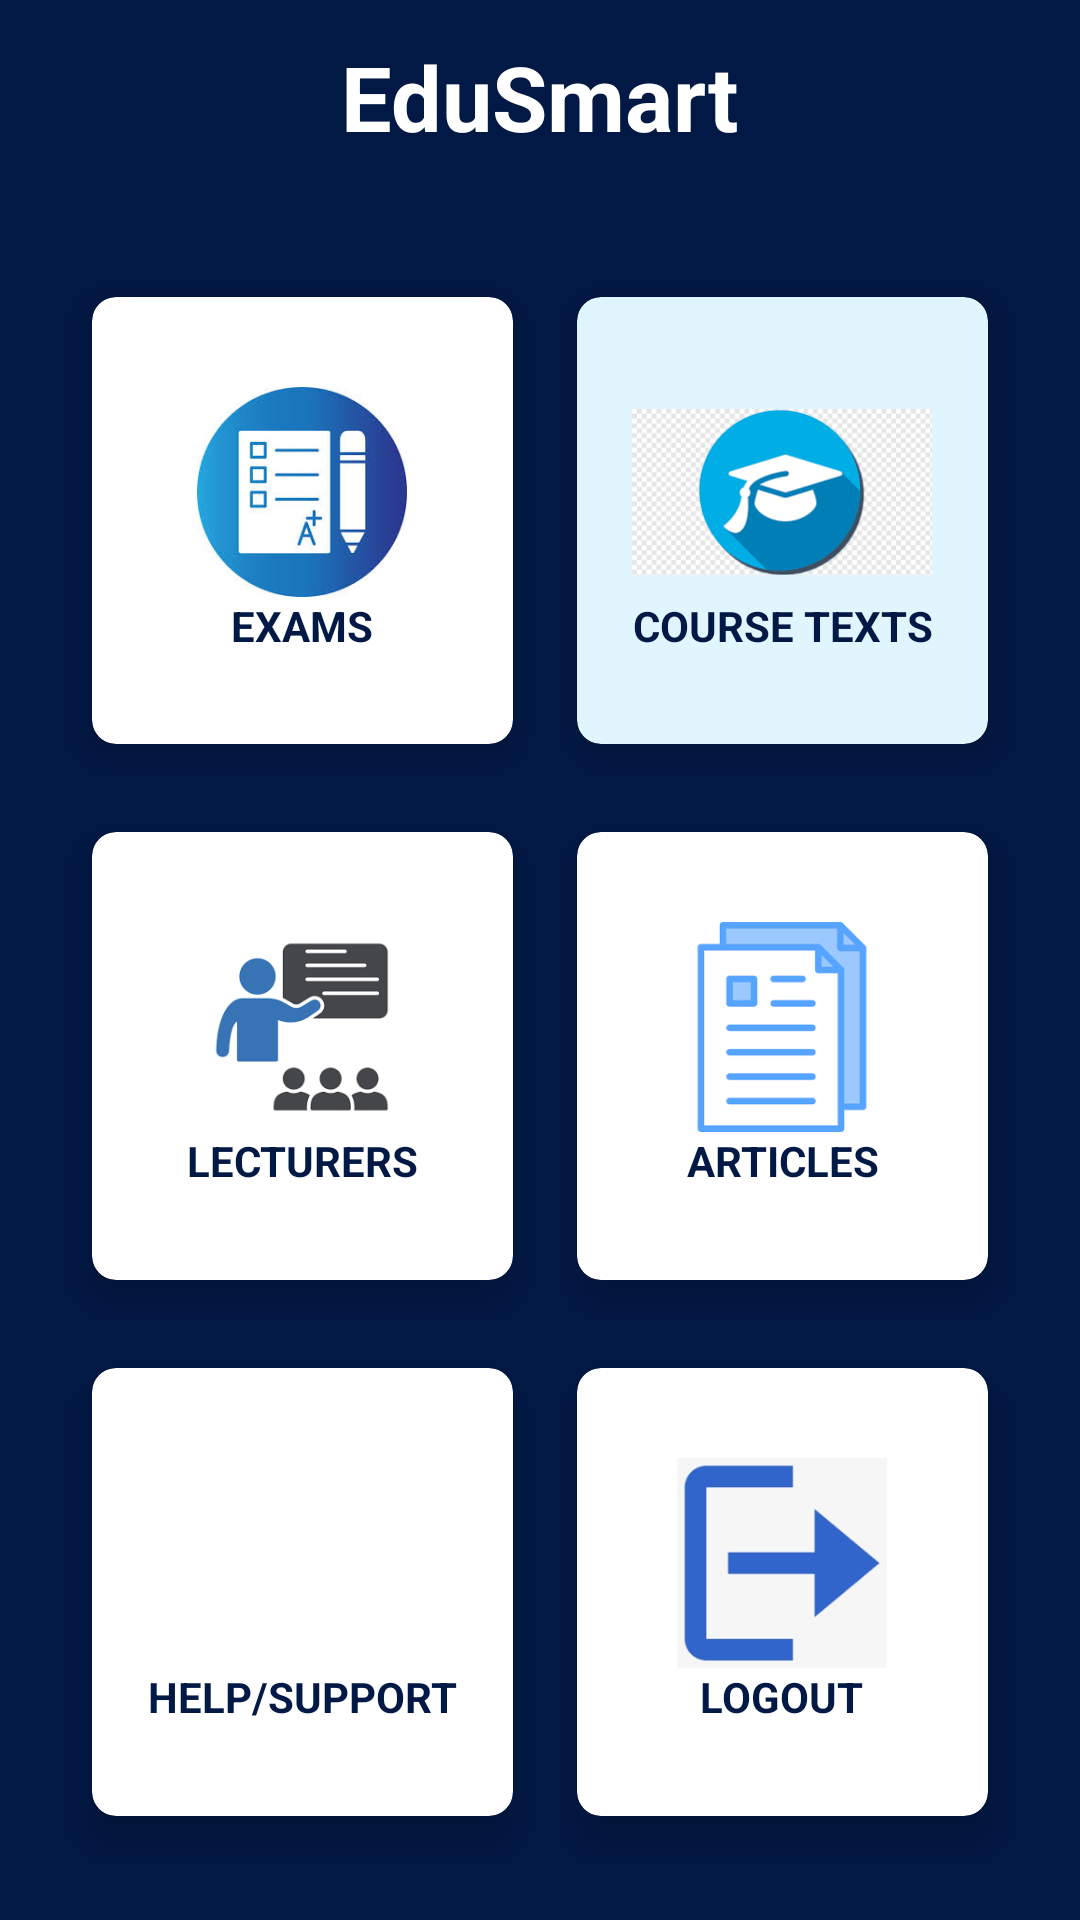

Android layout source for this screen:
<!-- AndroidManifest.xml: application theme Theme.EduSmart -->
<!-- res/layout/activity_home.xml -->
<?xml version="1.0" encoding="utf-8"?>
<RelativeLayout xmlns:android="http://schemas.android.com/apk/res/android"
    xmlns:app="http://schemas.android.com/apk/res-auto"
    xmlns:tools="http://schemas.android.com/tools"
    android:id="@+id/main"
    android:layout_width="match_parent"
    android:layout_height="match_parent"
    android:background="@color/dark_blue"
    tools:context=".HomeActivity">

    <TextView
        android:id="@+id/titleHome"
        android:layout_width="wrap_content"
        android:layout_height="wrap_content"
        android:text="@string/edusmart"
        android:textColor="#FFFFFFFF"
        android:textSize="30sp"
        android:textStyle="bold"
        android:layout_centerHorizontal="true"
        android:layout_margin="12dp"/>

    <GridLayout
        android:layout_width="match_parent"
        android:layout_height="match_parent"
        android:layout_below="@+id/titleHome"
        android:layout_margin="20dp"
        android:columnCount="2"
        android:rowCount="3">

        <androidx.cardview.widget.CardView
            android:id="@+id/cardTest"
            android:layout_width="wrap_content"
            android:layout_height="wrap_content"
            android:layout_row="0"
            android:layout_column="0"
            android:layout_rowWeight="1"
            android:layout_columnWeight="1"
            android:layout_gravity="fill"
            app:cardBackgroundColor="#FFF"
            app:cardCornerRadius="8dp"
            app:cardElevation="8dp"
            app:cardUseCompatPadding="true">
            <LinearLayout
                android:layout_width="wrap_content"
                android:layout_height="wrap_content"
                android:layout_gravity="center_vertical|center_horizontal"
                android:gravity="center"
                android:orientation="vertical">
                <ImageView
                    android:layout_width="100dp"
                    android:layout_height="70dp"
                    android:src="@drawable/exam"/>
                <TextView
                    android:layout_width="wrap_content"
                    android:layout_height="wrap_content"
                    android:text="@string/exams"
                    android:textAlignment="center"
                    android:textColor="@color/dark_blue"
                    android:textStyle="bold"/>
            </LinearLayout>
        </androidx.cardview.widget.CardView>

        <androidx.cardview.widget.CardView
            android:id="@+id/cardBooks"
            android:layout_width="wrap_content"
            android:layout_height="wrap_content"
            android:layout_row="0"
            android:layout_rowWeight="1"
            android:layout_column="1"
            android:layout_columnWeight="1"
            android:layout_gravity="fill"
            app:cardBackgroundColor="#E1F5FE"
            app:cardCornerRadius="8dp"
            app:cardElevation="8dp"
            app:cardUseCompatPadding="true">

            <LinearLayout
                android:layout_width="wrap_content"
                android:layout_height="wrap_content"
                android:layout_gravity="center_vertical|center_horizontal"
                android:gravity="center"
                android:orientation="vertical">

                <ImageView
                    android:layout_width="100dp"
                    android:layout_height="70dp"
                    android:src="@drawable/course_text" />

                <TextView
                    android:layout_width="wrap_content"
                    android:layout_height="wrap_content"
                    android:text="@string/course_texts"
                    android:textAlignment="center"
                    android:textColor="@color/dark_blue"
                    android:textStyle="bold" />
            </LinearLayout>
        </androidx.cardview.widget.CardView>

        <androidx.cardview.widget.CardView
            android:id="@+id/cardFindLecturer"
            android:layout_width="wrap_content"
            android:layout_height="wrap_content"
            android:layout_row="1"
            android:layout_column="0"
            android:layout_rowWeight="1"
            android:layout_columnWeight="1"
            android:layout_gravity="fill"
            app:cardBackgroundColor="#FFF"
            app:cardCornerRadius="8dp"
            app:cardElevation="8dp"
            app:cardUseCompatPadding="true">
            <LinearLayout
                android:layout_width="wrap_content"
                android:layout_height="wrap_content"
                android:layout_gravity="center_vertical|center_horizontal"
                android:gravity="center"
                android:orientation="vertical">
                <ImageView
                    android:layout_width="100dp"
                    android:layout_height="70dp"
                    android:src="@drawable/lecturer"/>
                <TextView
                    android:layout_width="wrap_content"
                    android:layout_height="wrap_content"
                    android:text="@string/lecturers"
                    android:textAlignment="center"
                    android:textColor="@color/dark_blue"
                    android:textStyle="bold"/>
            </LinearLayout>
        </androidx.cardview.widget.CardView>
        <androidx.cardview.widget.CardView
            android:id="@+id/cardArticles"
            android:layout_width="wrap_content"
            android:layout_height="wrap_content"
            android:layout_row="1"
            android:layout_column="1"
            android:layout_rowWeight="1"
            android:layout_columnWeight="1"
            android:layout_gravity="fill"
            app:cardBackgroundColor="#FFF"
            app:cardCornerRadius="8dp"
            app:cardElevation="8dp"
            app:cardUseCompatPadding="true">
            <LinearLayout
                android:layout_width="wrap_content"
                android:layout_height="wrap_content"
                android:layout_gravity="center_vertical|center_horizontal"
                android:gravity="center"
                android:orientation="vertical">
                <ImageView
                    android:layout_width="100dp"
                    android:layout_height="70dp"
                    android:src="@drawable/articles"/>
                <TextView
                    android:layout_width="wrap_content"
                    android:layout_height="wrap_content"
                    android:text="@string/articles"
                    android:textAlignment="center"
                    android:textColor="@color/dark_blue"
                    android:textStyle="bold"/>
            </LinearLayout>
        </androidx.cardview.widget.CardView>
        <androidx.cardview.widget.CardView
            android:id="@+id/cardHelpSupport"
            android:layout_width="wrap_content"
            android:layout_height="wrap_content"
            android:layout_row="2"
            android:layout_column="0"
            android:layout_rowWeight="1"
            android:layout_columnWeight="1"
            android:layout_gravity="fill"
            app:cardBackgroundColor="#FFF"
            app:cardCornerRadius="8dp"
            app:cardElevation="8dp"
            app:cardUseCompatPadding="true">
            <LinearLayout
                android:layout_width="wrap_content"
                android:layout_height="wrap_content"
                android:layout_gravity="center_vertical|center_horizontal"
                android:gravity="center"
                android:orientation="vertical">
                <ImageView
                    android:layout_width="100dp"
                    android:layout_height="70dp"
                    android:src="@drawable/h_s"/>
                <TextView
                    android:layout_width="wrap_content"
                    android:layout_height="wrap_content"
                    android:text="@string/help_support"
                    android:textAlignment="center"
                    android:textColor="@color/dark_blue"
                    android:textStyle="bold"/>
            </LinearLayout>
        </androidx.cardview.widget.CardView>
        <androidx.cardview.widget.CardView
            android:id="@+id/cardExit"
            android:layout_width="wrap_content"
            android:layout_height="wrap_content"
            android:layout_row="2"
            android:layout_column="1"
            android:layout_rowWeight="1"
            android:layout_columnWeight="1"
            android:layout_gravity="fill"
            app:cardBackgroundColor="#FFF"
            app:cardCornerRadius="8dp"
            app:cardElevation="8dp"
            app:cardUseCompatPadding="true">
            <LinearLayout
                android:layout_width="wrap_content"
                android:layout_height="wrap_content"
                android:layout_gravity="center_vertical|center_horizontal"
                android:gravity="center"
                android:orientation="vertical">
                <ImageView
                    android:layout_width="100dp"
                    android:layout_height="70dp"
                    android:src="@drawable/logout"/>
                <TextView
                    android:layout_width="wrap_content"
                    android:layout_height="wrap_content"
                    android:text="LOGOUT"
                    android:textAlignment="center"
                    android:textColor="@color/dark_blue"
                    android:textStyle="bold"/>
            </LinearLayout>
        </androidx.cardview.widget.CardView>

    </GridLayout>




</RelativeLayout>
<!-- resources referenced by this layout -->
<resources>
  <color name="dark_blue">#021945</color>
  <!-- drawable articles: png bitmap (drawable, 1507 bytes) -->
  <!-- drawable course_text: png bitmap (drawable, 5585 bytes) -->
  <!-- drawable exam: jpg bitmap (drawable, 9166 bytes) -->
  <!-- drawable lecturer: png bitmap (drawable, 3019 bytes) -->
  <!-- drawable logout: png bitmap (drawable, 2639 bytes) -->
  <string name="articles">ARTICLES</string>
  <string name="course_texts">COURSE TEXTS</string>
  <string name="edusmart">EduSmart</string>
  <string name="exams">EXAMS</string>
  <string name="help_support">HELP/SUPPORT</string>
  <string name="lecturers">LECTURERS</string>
  <style name="Theme.EduSmart" parent="Base.Theme.EduSmart" />
  <style name="Base.Theme.EduSmart" parent="Theme.Material3.DayNight.NoActionBar">
          
          
      </style>
</resources>
